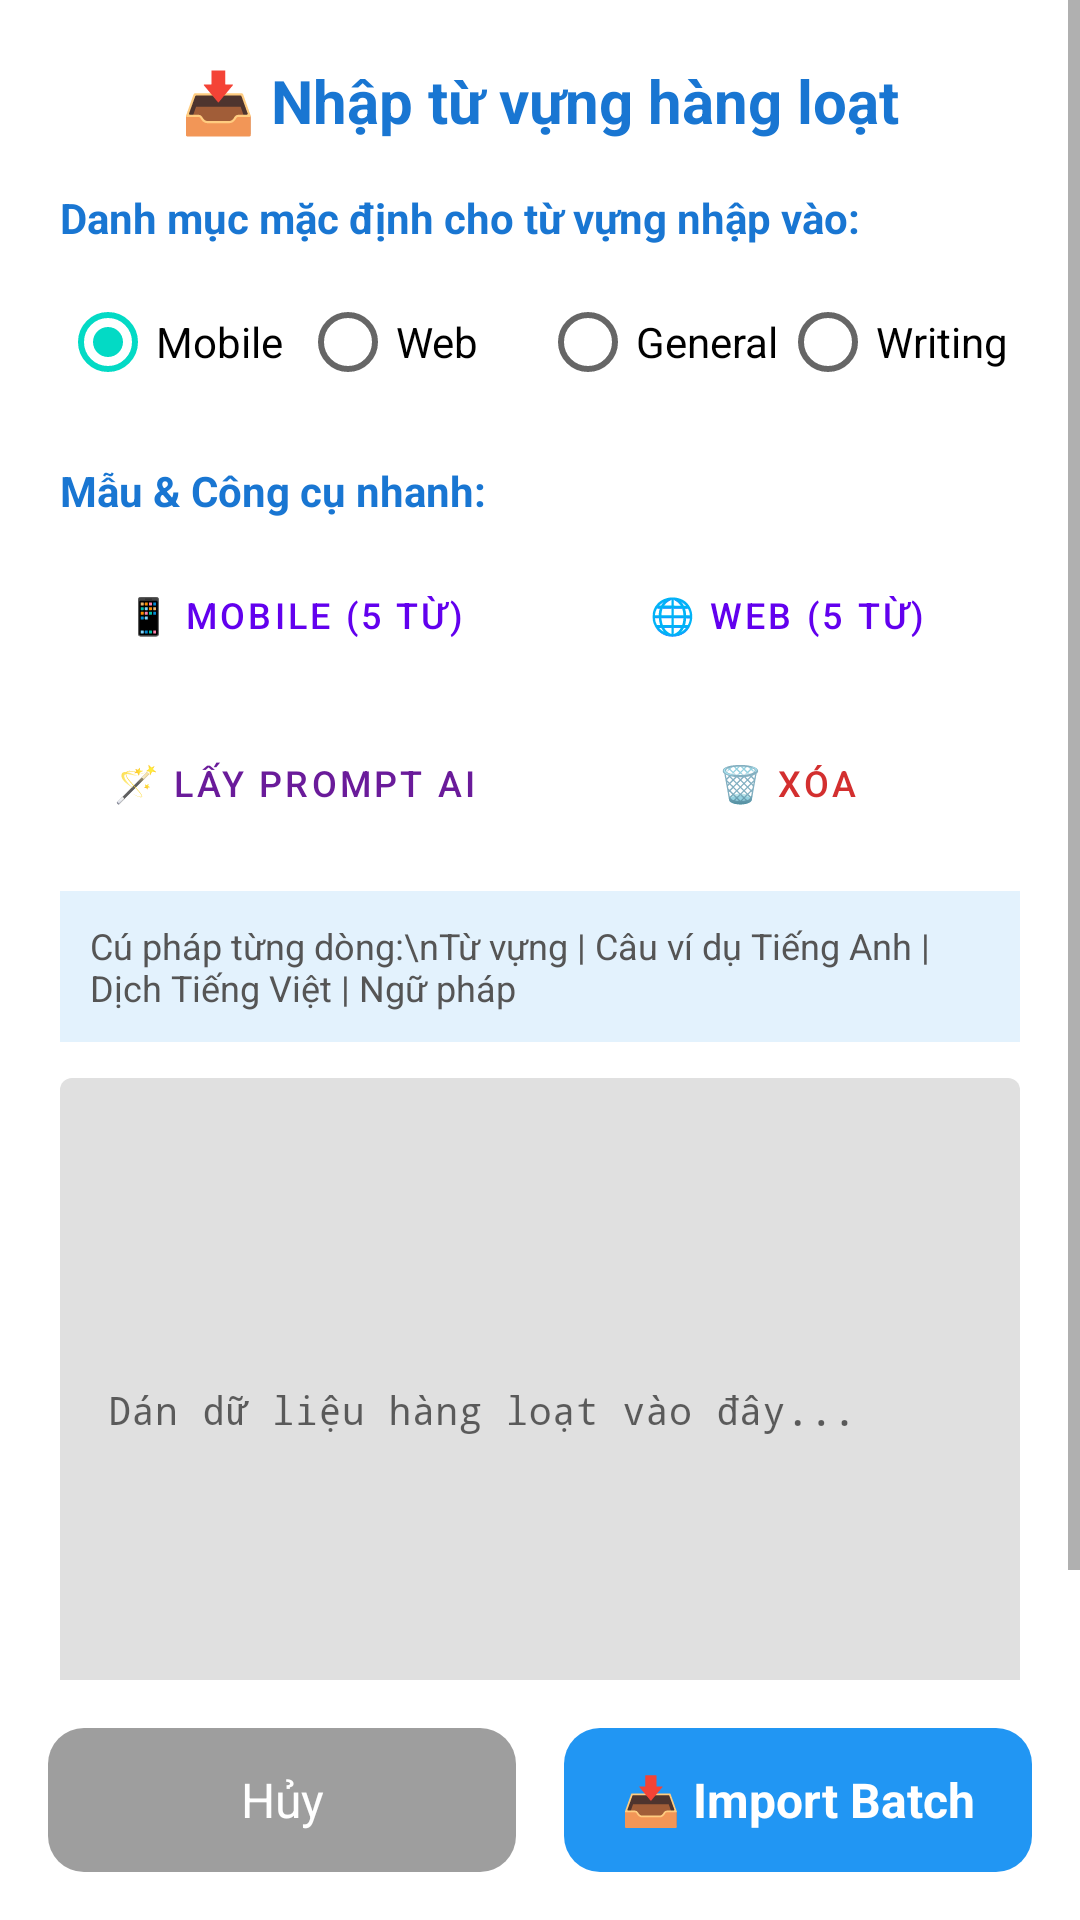

Here is an Android app screen rendered from its layout file. Give the layout XML and the strings, colors and styles it references.
<!-- AndroidManifest.xml: application theme Theme.SpecialEnglishLearningApp -->
<!-- res/layout/dialog_bulk_import.xml -->
<?xml version="1.0" encoding="utf-8"?>
<LinearLayout xmlns:android="http://schemas.android.com/apk/res/android"
    xmlns:app="http://schemas.android.com/apk/res-auto"
    android:layout_width="match_parent"
    android:layout_height="match_parent"
    android:orientation="vertical">

    <ScrollView
        android:layout_width="match_parent"
        android:layout_height="0dp"
        android:layout_weight="1"
        android:fillViewport="true">

        <LinearLayout
            android:layout_width="match_parent"
            android:layout_height="wrap_content"
            android:orientation="vertical"
            android:padding="20dp">

            <TextView
                android:layout_width="match_parent"
                android:layout_height="wrap_content"
                android:text="📥 Nhập từ vựng hàng loạt"
                android:textSize="20sp"
                android:textStyle="bold"
                android:textColor="@color/blue_700"
                android:layout_marginBottom="16dp"
                android:gravity="center" />

            <TextView
                android:layout_width="match_parent"
                android:layout_height="wrap_content"
                android:text="Danh mục mặc định cho từ vựng nhập vào:"
                android:textSize="14sp"
                android:textStyle="bold"
                android:textColor="@color/blue_700"
                android:layout_marginBottom="8dp" />

            <RadioGroup
                android:id="@+id/radioGroupBulkCategory"
                android:layout_width="match_parent"
                android:layout_height="wrap_content"
                android:orientation="horizontal"
                android:layout_marginBottom="16dp">

                <RadioButton
                    android:id="@+id/radioMobile"
                    android:layout_width="0dp"
                    android:layout_height="wrap_content"
                    android:layout_weight="1"
                    android:text="Mobile"
                    android:checked="true" />

                <RadioButton
                    android:id="@+id/radioWeb"
                    android:layout_width="0dp"
                    android:layout_height="wrap_content"
                    android:layout_weight="1"
                    android:text="Web" />

                <RadioButton
                    android:id="@+id/radioGeneral"
                    android:layout_width="0dp"
                    android:layout_height="wrap_content"
                    android:layout_weight="1"
                    android:text="General" />

                <RadioButton
                    android:id="@+id/radioWriting"
                    android:layout_width="0dp"
                    android:layout_height="wrap_content"
                    android:layout_weight="1"
                    android:text="Writing" />

            </RadioGroup>

            <TextView
                android:layout_width="match_parent"
                android:layout_height="wrap_content"
                android:text="Mẫu &amp; Công cụ nhanh:"
                android:textSize="14sp"
                android:textStyle="bold"
                android:textColor="@color/blue_700"
                android:layout_marginBottom="8dp" />

            <LinearLayout
                android:layout_width="match_parent"
                android:layout_height="wrap_content"
                android:orientation="vertical"
                android:layout_marginBottom="12dp">

                <LinearLayout
                    android:layout_width="match_parent"
                    android:layout_height="wrap_content"
                    android:orientation="horizontal"
                    android:layout_marginBottom="8dp">

                    <Button
                        android:id="@+id/buttonLoadMobile"
                        style="?attr/materialButtonOutlinedStyle"
                        android:layout_width="0dp"
                        android:layout_height="wrap_content"
                        android:layout_weight="1"
                        android:text="📱 Mobile (5 từ)"
                        android:textSize="12sp"
                        android:layout_marginEnd="4dp" />

                    <Button
                        android:id="@+id/buttonLoadWeb"
                        style="?attr/materialButtonOutlinedStyle"
                        android:layout_width="0dp"
                        android:layout_height="wrap_content"
                        android:layout_weight="1"
                        android:text="🌐 Web (5 từ)"
                        android:textSize="12sp"
                        android:layout_marginStart="4dp" />

                </LinearLayout>

                <LinearLayout
                    android:layout_width="match_parent"
                    android:layout_height="wrap_content"
                    android:orientation="horizontal">

                    <Button
                        android:id="@+id/buttonCopyPrompt"
                        style="?attr/materialButtonOutlinedStyle"
                        android:layout_width="0dp"
                        android:layout_height="wrap_content"
                        android:layout_weight="1"
                        android:text="🪄 Lấy Prompt AI"
                        android:textColor="#6A1B9A"
                        android:textSize="12sp"
                        android:layout_marginEnd="4dp" />

                    <Button
                        android:id="@+id/buttonClearInput"
                        style="?attr/materialButtonOutlinedStyle"
                        android:layout_width="0dp"
                        android:layout_height="wrap_content"
                        android:layout_weight="1"
                        android:text="🗑️ Xóa"
                        android:textColor="#D32F2F"
                        android:textSize="12sp"
                        android:layout_marginStart="4dp" />

                </LinearLayout>

            </LinearLayout>

            <TextView
                android:layout_width="match_parent"
                android:layout_height="wrap_content"
                android:text="Cú pháp từng dòng:\nTừ vựng | Câu ví dụ Tiếng Anh | Dịch Tiếng Việt | Ngữ pháp"
                android:textSize="12sp"
                android:textColor="#555555"
                android:background="#E3F2FD"
                android:padding="10dp"
                android:layout_marginBottom="12dp" />

            <com.google.android.material.textfield.TextInputLayout
                android:layout_width="match_parent"
                android:layout_height="wrap_content"
                android:hint="Dán dữ liệu hàng loạt vào đây...">

                <com.google.android.material.textfield.TextInputEditText
                    android:id="@+id/editTextBulkContent"
                    android:layout_width="match_parent"
                    android:layout_height="220dp"
                    android:gravity="top|start"
                    android:inputType="textMultiLine"
                    android:textSize="13sp"
                    android:fontFamily="monospace" />

            </com.google.android.material.textfield.TextInputLayout>

        </LinearLayout>

    </ScrollView>

    <LinearLayout
        android:layout_width="match_parent"
        android:layout_height="wrap_content"
        android:orientation="horizontal"
        android:padding="16dp"
        android:background="@android:color/white">

        <TextView
            android:id="@+id/buttonCancel"
            android:layout_width="0dp"
            android:layout_height="48dp"
            android:layout_weight="1"
            android:text="@string/cancel"
            android:textSize="16sp"
            android:gravity="center"
            android:background="@drawable/button_secondary"
            android:textColor="@color/white"
            android:layout_marginEnd="8dp"
            android:clickable="true"
            android:focusable="true" />

        <TextView
            android:id="@+id/buttonImport"
            android:layout_width="0dp"
            android:layout_height="48dp"
            android:layout_weight="1"
            android:text="📥 Import Batch"
            android:textSize="16sp"
            android:textStyle="bold"
            android:gravity="center"
            android:background="@drawable/button_primary"
            android:textColor="@color/white"
            android:layout_marginStart="8dp"
            android:clickable="true"
            android:focusable="true" />

    </LinearLayout>

</LinearLayout>
<!-- resources referenced by this layout -->
<resources>
  <color name="blue_700">#FF1976D2</color>
  <color name="white">#FFFFFFFF</color>
  <!-- drawable button_primary (drawable) -->
  <?xml version="1.0" encoding="utf-8"?>
  <selector xmlns:android="http://schemas.android.com/apk/res/android">
      <item android:state_pressed="true">
          <shape android:shape="rectangle">
              <corners android:radius="12dp" />
              <solid android:color="@color/blue_500" />
          </shape>
      </item>
      <item>
          <shape android:shape="rectangle">
              <corners android:radius="12dp" />
              <solid android:color="@color/blue_500" />
          </shape>
      </item>
  </selector>
  <!-- drawable button_secondary (drawable) -->
  <?xml version="1.0" encoding="utf-8"?>
  <selector xmlns:android="http://schemas.android.com/apk/res/android">
      <item android:state_pressed="true">
          <shape android:shape="rectangle">
              <corners android:radius="12dp" />
              <solid android:color="@color/gray_700" />
          </shape>
      </item>
      <item>
          <shape android:shape="rectangle">
              <corners android:radius="12dp" />
              <solid android:color="@color/gray_500" />
          </shape>
      </item>
  </selector>
  <string name="cancel">Hủy</string>
  <style name="Theme.SpecialEnglishLearningApp" parent="Theme.MaterialComponents.DayNight.DarkActionBar">
          
          <item name="colorPrimary">@color/purple_500</item>
          <item name="colorPrimaryVariant">@color/purple_700</item>
          <item name="colorOnPrimary">@color/white</item>
          
          <item name="colorSecondary">@color/teal_200</item>
          <item name="colorSecondaryVariant">@color/teal_700</item>
          <item name="colorOnSecondary">@color/black</item>
          
          <item name="android:statusBarColor">?attr/colorPrimaryVariant</item>
          
      </style>
  <color name="blue_500">#FF2196F3</color>
  <color name="gray_700">#FF616161</color>
  <color name="gray_500">#FF9E9E9E</color>
  <color name="purple_500">#FF6200EE</color>
  <color name="purple_700">#FF3700B3</color>
  <color name="teal_200">#FF03DAC5</color>
  <color name="teal_700">#FF018786</color>
  <color name="black">#FF000000</color>
</resources>
